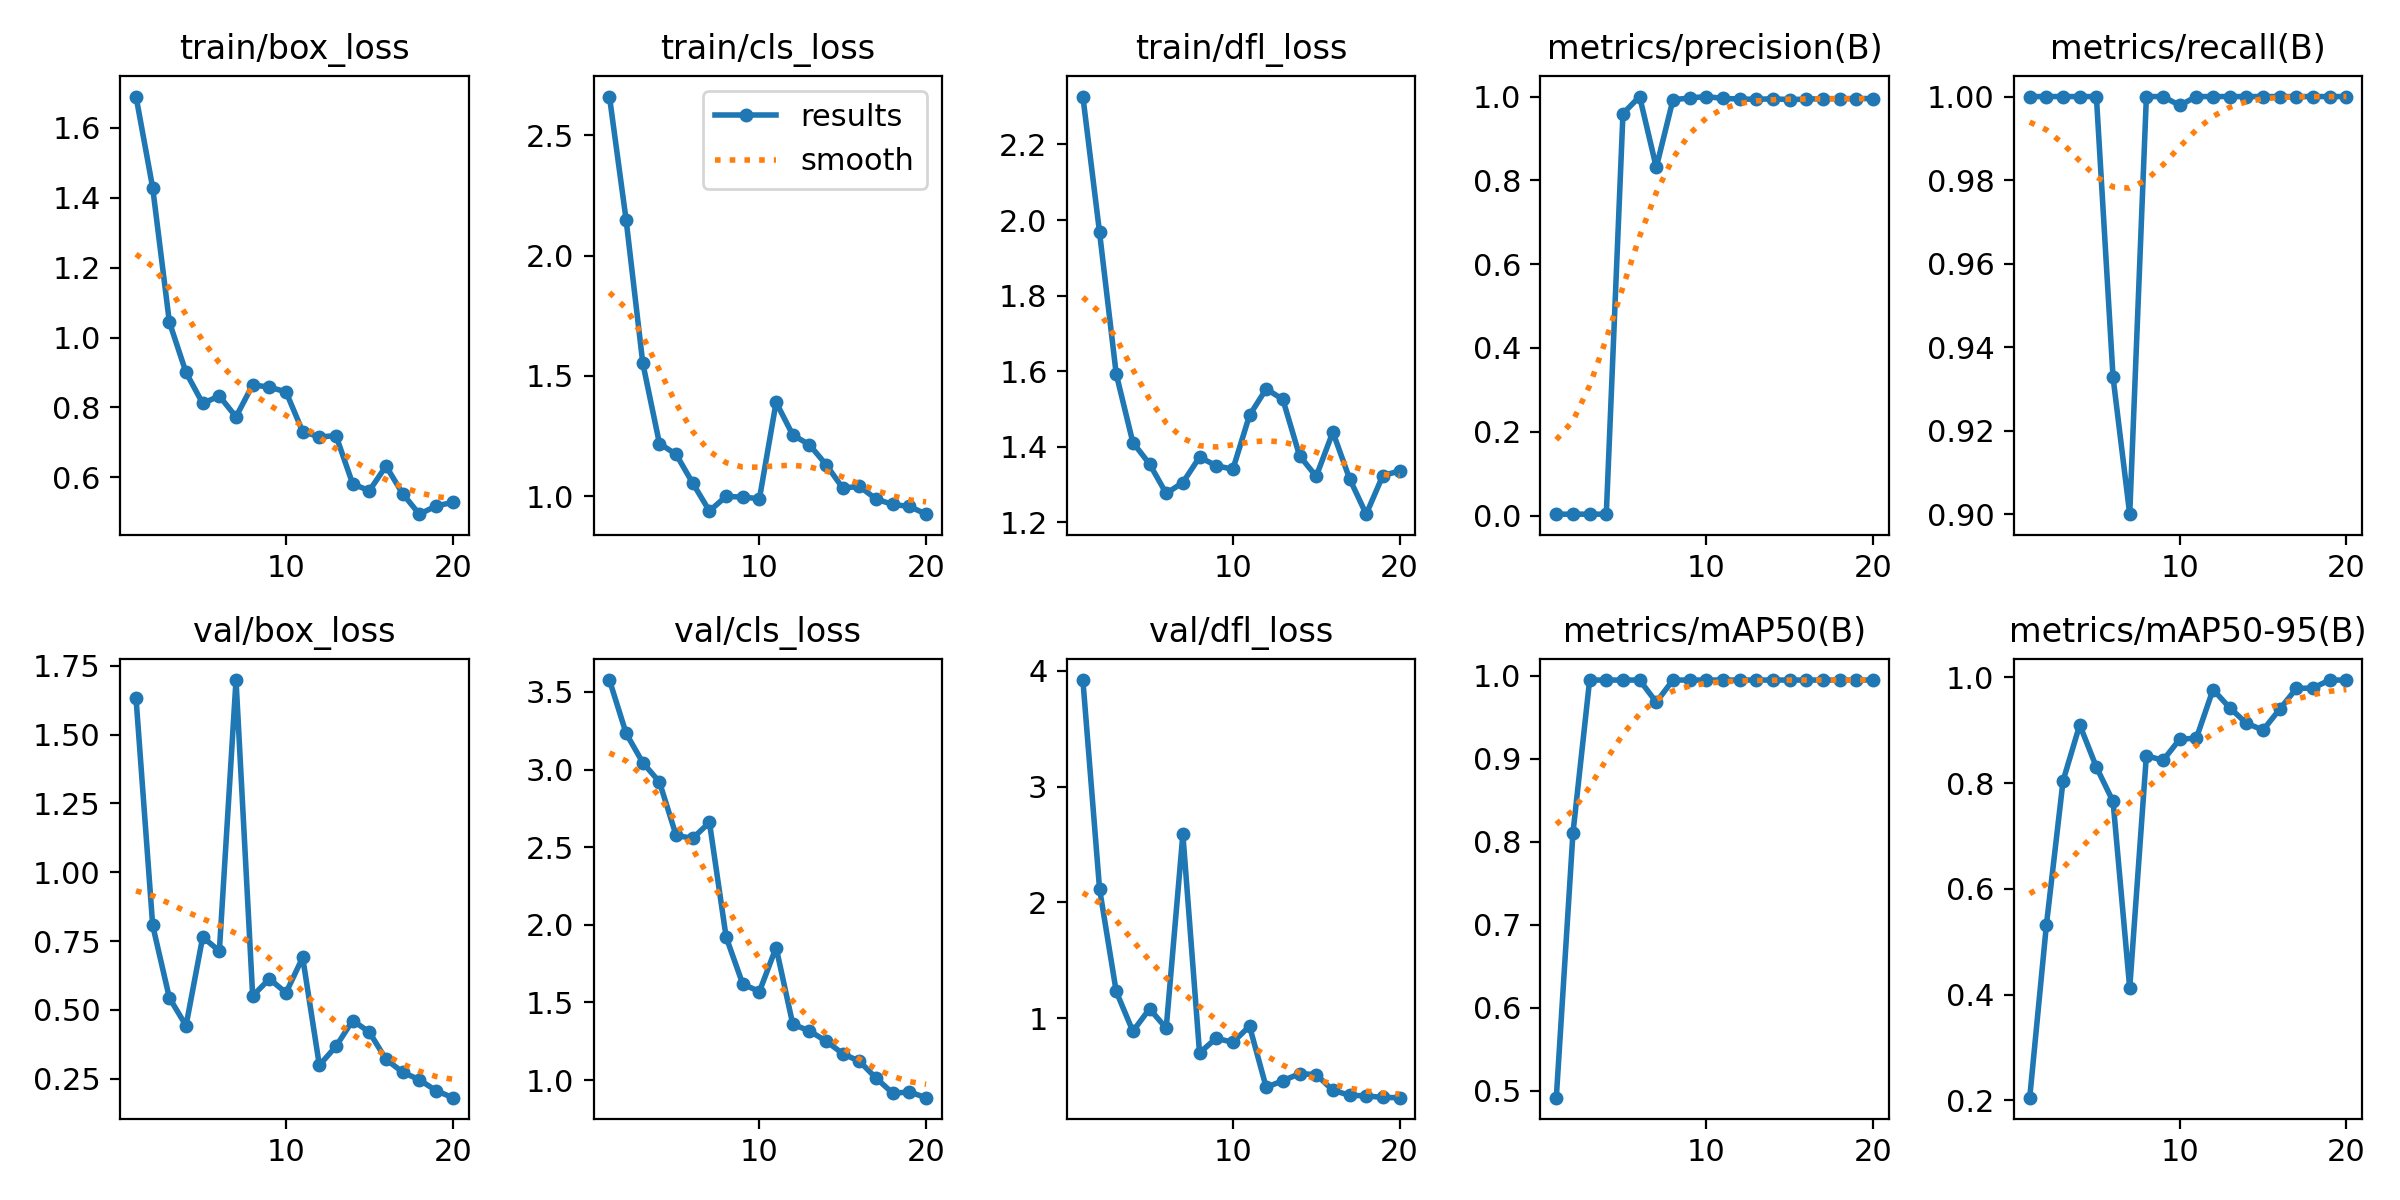

Values plotted in this chart, from the file beside it:
epoch, time, train/box_loss, train/cls_loss, train/dfl_loss, metrics/precision(B), metrics/recall(B), metrics/mAP50(B), metrics/mAP50-95(B), val/box_loss, val/cls_loss, val/dfl_loss, lr/pg0, lr/pg1, lr/pg2
1, 57.3, 1.69, 2.662, 2.327, 0.00333, 1, 0.4919, 0.205, 1.632, 3.577, 3.921, 0.00012, 0.00012, 0.00012
2, 108.4, 1.429, 2.149, 1.967, 0.00333, 1, 0.8108, 0.5316, 0.8069, 3.233, 2.118, 0.0002471, 0.0002471, 0.0002471
3, 159.4, 1.045, 1.553, 1.593, 0.00333, 1, 0.995, 0.8043, 0.5439, 3.045, 1.231, 0.0003604, 0.0003604, 0.0003604
4, 210.2, 0.9001, 1.219, 1.412, 0.00333, 1, 0.995, 0.9103, 0.4426, 2.92, 0.8867, 0.0004598, 0.0004598, 0.0004598
5, 261.4, 0.8118, 1.174, 1.355, 0.9593, 1, 0.995, 0.8303, 0.7643, 2.575, 1.08, 0.0005454, 0.0005454, 0.0005454
6, 312.5, 0.8327, 1.054, 1.277, 1, 0.9328, 0.995, 0.7653, 0.7141, 2.557, 0.9135, 0.000617, 0.000617, 0.000617
7, 363.3, 0.7732, 0.9382, 1.306, 0.8309, 0.9, 0.9683, 0.412, 1.698, 2.66, 2.589, 0.0006749, 0.0006749, 0.0006749
8, 414.8, 0.8646, 0.9993, 1.373, 0.9923, 1, 0.995, 0.8519, 0.5505, 1.922, 0.6996, 0.0007189, 0.0007189, 0.0007189
9, 465.7, 0.8582, 0.9958, 1.35, 0.9966, 1, 0.995, 0.8431, 0.6127, 1.618, 0.8268, 0.000749, 0.000749, 0.000749
10, 516.5, 0.8446, 0.9896, 1.341, 1, 0.9979, 0.995, 0.8831, 0.5622, 1.57, 0.7907, 0.0007652, 0.0007652, 0.0007652
11, 566.7, 0.731, 1.39, 1.484, 0.9955, 1, 0.995, 0.8851, 0.6905, 1.854, 0.931, 0.0007676, 0.0007676, 0.0007676
12, 616.7, 0.7158, 1.255, 1.553, 0.9942, 1, 0.995, 0.977, 0.299, 1.359, 0.4023, 0.0007561, 0.0007561, 0.0007561
13, 666.7, 0.7191, 1.214, 1.526, 0.9935, 1, 0.995, 0.9425, 0.3676, 1.316, 0.4594, 0.0007308, 0.0007308, 0.0007308
14, 716.9, 0.5815, 1.131, 1.377, 0.9946, 1, 0.995, 0.9133, 0.4614, 1.251, 0.5205, 0.0006916, 0.0006916, 0.0006916
15, 767.2, 0.5616, 1.034, 1.322, 0.9928, 1, 0.995, 0.9004, 0.4195, 1.17, 0.5123, 0.000614, 0.000614, 0.000614
16, 817.5, 0.6325, 1.041, 1.439, 0.9939, 1, 0.995, 0.9398, 0.3201, 1.12, 0.3767, 0.000515, 0.000515, 0.000515
17, 867.7, 0.5532, 0.988, 1.316, 0.995, 1, 0.995, 0.979, 0.2739, 1.012, 0.3341, 0.000416, 0.000416, 0.000416
18, 917.9, 0.4947, 0.9654, 1.222, 0.995, 1, 0.995, 0.98, 0.2462, 0.9148, 0.3283, 0.000317, 0.000317, 0.000317
19, 968.2, 0.5179, 0.9574, 1.324, 0.9952, 1, 0.995, 0.995, 0.2069, 0.9228, 0.3149, 0.000218, 0.000218, 0.000218
20, 1018, 0.5285, 0.9251, 1.336, 0.9952, 1, 0.995, 0.995, 0.1812, 0.8861, 0.3129, 0.000119, 0.000119, 0.000119
